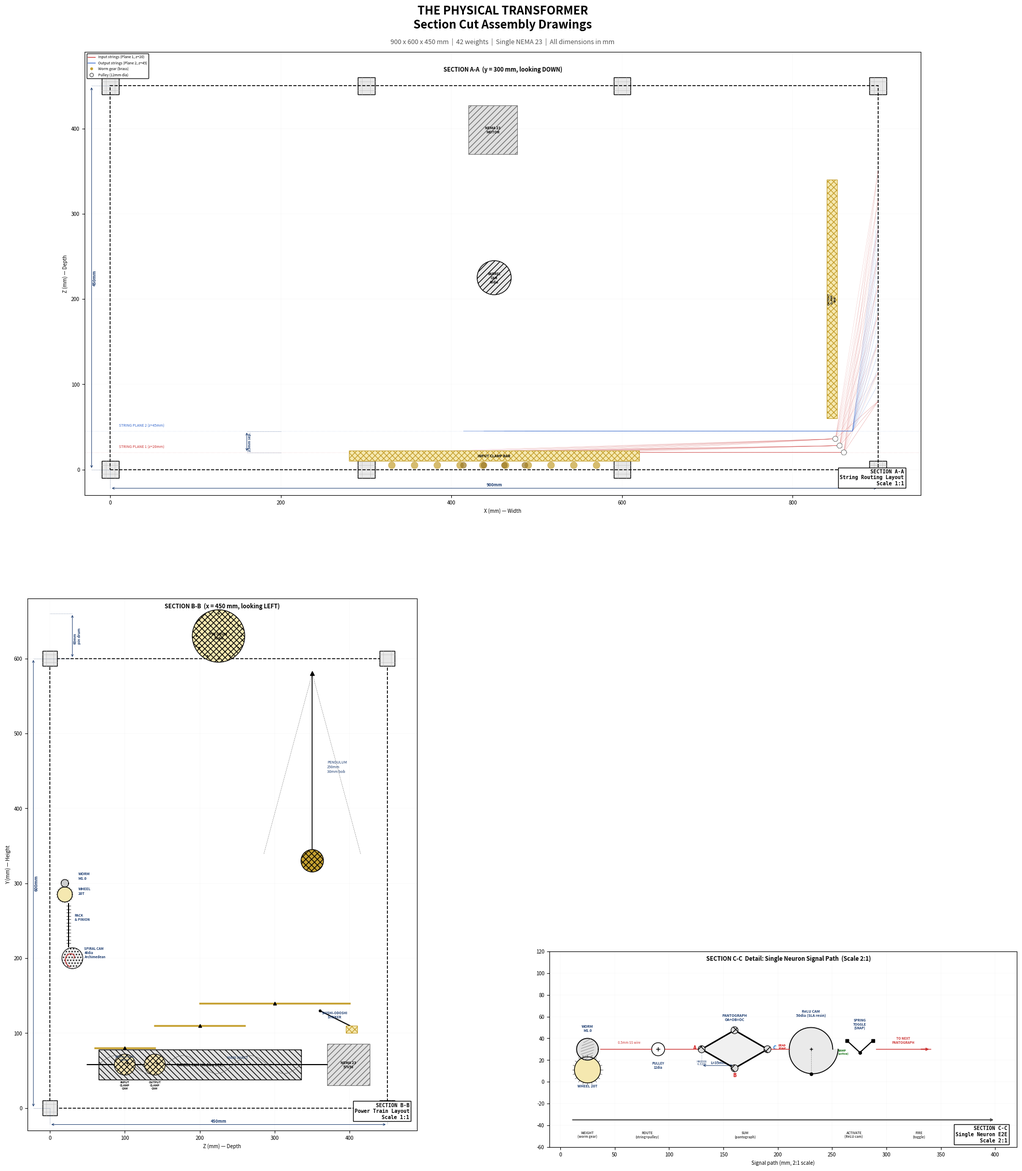

Recreate this plot in Python.
"""
Physical Transformer — Section Cut Assembly Drawings
=====================================================
Generates 3 cross-section views revealing internal mechanisms:
  A-A: Horizontal cut at y=300mm (string routing, top-down)
  B-B: Vertical cut at x=450mm (power train, side view)
  C-C: Detail — single neuron end-to-end (2:1 enlarged)

Output: SECTION_CUTS.png (200 DPI) and SECTION_CUTS.svg
"""

import numpy as np
import matplotlib.pyplot as plt
import matplotlib.patches as mpatches
from matplotlib.patches import FancyBboxPatch, Circle, Rectangle, Polygon, Arc
from matplotlib.lines import Line2D
from matplotlib.collections import PatchCollection, LineCollection
import matplotlib.patheffects as pe
from pathlib import Path

# ── Global Style ────────────────────────────────────────────────────────────
plt.rcParams.update({
    'font.family': 'sans-serif',
    'font.size': 7,
    'axes.linewidth': 0.8,
    'figure.facecolor': 'white',
    'axes.facecolor': 'white',
})

COLOR_OUTLINE = '#000000'
COLOR_DIM = '#1a3a6e'        # dark blue for dimensions
COLOR_HIDDEN = '#888888'      # hidden lines
COLOR_HATCH_BRASS = '#c5a030' # gold/brass
COLOR_HATCH_STEEL = '#707070' # steel gray
COLOR_HATCH_PLA = '#2a2a2a'   # dark PLA
COLOR_STRING = '#cc3333'      # red-ish for string visibility
COLOR_SECTION_LINE = '#0055aa'
COLOR_FRAME = '#333333'


def draw_title_block(ax, title, scale, cut_label):
    """Draw title block in lower-right of axes."""
    bbox = ax.get_position()
    ax.text(0.98, 0.02, f'SECTION {cut_label}\n{title}\nScale {scale}',
            transform=ax.transAxes, fontsize=7, fontweight='bold',
            ha='right', va='bottom', fontfamily='monospace',
            bbox=dict(boxstyle='square,pad=0.3', facecolor='white',
                      edgecolor='black', linewidth=1.0))


def draw_dimension(ax, p1, p2, offset, text, horizontal=True, fontsize=6):
    """Draw a dimension line with arrows and text."""
    if horizontal:
        y = p1[1] + offset
        ax.annotate('', xy=(p1[0], y), xytext=(p2[0], y),
                     arrowprops=dict(arrowstyle='<->', color=COLOR_DIM, lw=0.7))
        ax.plot([p1[0], p1[0]], [p1[1], y], color=COLOR_DIM, lw=0.4, ls=':')
        ax.plot([p2[0], p2[0]], [p2[1], y], color=COLOR_DIM, lw=0.4, ls=':')
        ax.text((p1[0]+p2[0])/2, y+1, text, ha='center', va='bottom',
                fontsize=fontsize, color=COLOR_DIM, fontweight='bold')
    else:
        x = p1[0] + offset
        ax.annotate('', xy=(x, p1[1]), xytext=(x, p2[1]),
                     arrowprops=dict(arrowstyle='<->', color=COLOR_DIM, lw=0.7))
        ax.plot([p1[0], x], [p1[1], p1[1]], color=COLOR_DIM, lw=0.4, ls=':')
        ax.plot([p2[0], x], [p2[1], p2[1]], color=COLOR_DIM, lw=0.4, ls=':')
        ax.text(x+1, (p1[1]+p2[1])/2, text, ha='left', va='center',
                fontsize=fontsize, color=COLOR_DIM, fontweight='bold', rotation=90)


def draw_2020_section(ax, cx, cy, color=COLOR_FRAME):
    """Draw a 20x20 extrusion cross-section at (cx, cy)."""
    rect = Rectangle((cx-10, cy-10), 20, 20, linewidth=1.0,
                      edgecolor=COLOR_OUTLINE, facecolor='#e8e8e8')
    ax.add_patch(rect)
    # T-slot grooves (simplified)
    for dx in [-5, 5]:
        ax.plot([cx+dx, cx+dx], [cy-10, cy+10], color='#bbb', lw=0.4)
    for dy in [-5, 5]:
        ax.plot([cx-10, cx+10], [cy+dy, cy+dy], color='#bbb', lw=0.4)


def hatched_rect(ax, x, y, w, h, material='steel', label=None):
    """Draw a hatched rectangle for section cut material."""
    hatch_map = {
        'steel': ('///', COLOR_HATCH_STEEL, '#e0e0e0'),
        'brass': ('xxx', COLOR_HATCH_BRASS, '#f5e8b0'),
        'pla':   ('\\\\\\', COLOR_HATCH_PLA, '#d0d0d0'),
        'resin': ('...', '#999999', '#eaeaea'),
    }
    hatch, ec, fc = hatch_map.get(material, hatch_map['steel'])
    rect = Rectangle((x, y), w, h, linewidth=0.8, edgecolor=ec,
                      facecolor=fc, hatch=hatch, zorder=2)
    ax.add_patch(rect)
    if label:
        ax.text(x + w/2, y + h/2, label, ha='center', va='center',
                fontsize=5, fontweight='bold', zorder=3)


# ════════════════════════════════════════════════════════════════════════════
#  SECTION A-A: Horizontal cut at y=300mm, looking DOWN
# ════════════════════════════════════════════════════════════════════════════
def draw_section_AA(ax):
    """Top-down view revealing string routing at mid-height."""
    ax.set_xlim(-30, 950)
    ax.set_ylim(-30, 490)  # z-axis (depth) mapped to y
    ax.set_aspect('equal')
    ax.set_xlabel('X (mm) — Width', fontsize=7)
    ax.set_ylabel('Z (mm) — Depth', fontsize=7)

    # ── Outer frame (2020 extrusion cross-sections at corners) ──
    frame_corners = [(0, 0), (900, 0), (0, 450), (900, 450)]
    for cx, cy in frame_corners:
        draw_2020_section(ax, cx, cy)
    # Mid-frame members
    for cx in [300, 600]:
        draw_2020_section(ax, cx, 0)
        draw_2020_section(ax, cx, 450)

    # Frame outline (dashed for reference)
    frame = Rectangle((0, 0), 900, 450, linewidth=1.2,
                       edgecolor=COLOR_OUTLINE, facecolor='none', ls='--')
    ax.add_patch(frame)

    # ── Cutting plane indicator ──
    ax.text(460, 465, 'SECTION A-A  (y = 300 mm, looking DOWN)',
            ha='center', va='bottom', fontsize=8, fontweight='bold')

    # ── Barrel cam (center, running front-to-back) ──
    barrel_cx, barrel_cy = 450, 225
    barrel = Circle((barrel_cx, barrel_cy), 20, linewidth=1.0,
                     edgecolor=COLOR_OUTLINE, facecolor='#e8e8e8',
                     hatch='///', zorder=3)
    ax.add_patch(barrel)
    ax.text(barrel_cx, barrel_cy, 'BARREL\nCAM\n40dia', ha='center',
            va='center', fontsize=4.5, fontweight='bold', zorder=4)

    # ── Motor cross-section (57x57mm, bottom-back) ──
    motor_x, motor_z = 420, 370
    hatched_rect(ax, motor_x, motor_z, 57, 57, 'steel', 'NEMA 23\nMOTOR')

    # ── String Routing Plane 1: 30 input->hidden strings at z=20mm ──
    plane1_z = 20   # z position (mapped to y in this view)
    ax.axhline(y=plane1_z, color=COLOR_STRING, lw=0.3, ls=':', alpha=0.5)
    ax.text(10, plane1_z + 5, 'STRING PLANE 1 (z=20mm)', fontsize=5,
            color=COLOR_STRING, fontstyle='italic')

    # Worm gear x-positions on front face (z=0 edge)
    hidden_gear_x = np.linspace(330, 570, 10)  # 10 worm gears for hidden layer
    # Each gear connects to 3 hidden neurons => 30 strings
    pulley_x = 860  # near right edge
    pulley_z = plane1_z

    # Pantograph input z-positions on right face (x=900 edge)
    panto_z = np.linspace(80, 350, 9)  # 9 inputs per hidden neuron (3 neurons x 3 inputs each)

    # Draw worm gear positions on front face
    for i, gx in enumerate(hidden_gear_x):
        gear_circle = Circle((gx, 5), 4, linewidth=0.6,
                              edgecolor=COLOR_HATCH_BRASS, facecolor=COLOR_HATCH_BRASS,
                              alpha=0.7, zorder=5)
        ax.add_patch(gear_circle)

    # Draw string routing: gear -> pulley corner -> pantograph
    for i, gx in enumerate(hidden_gear_x):
        for j in range(3):  # 3 hidden neurons
            target_z = panto_z[i % 9]
            # Pulley position (staggered slightly to show routing)
            py = pulley_z + j * 8
            px = pulley_x - j * 5

            # String path: worm gear -> straight to pulley -> 90-deg turn -> pantograph
            string_x = [gx, px, 900]
            string_z = [plane1_z, py, target_z]
            ax.plot(string_x, string_z, color=COLOR_STRING, lw=0.25,
                    alpha=0.4, zorder=2)

            # Pulley at corner
            pulley = Circle((px, py), 3, linewidth=0.4,
                             edgecolor='#666', facecolor='white', zorder=4)
            ax.add_patch(pulley)

    # ── String Routing Plane 2: 12 hidden->output strings at z=45mm ──
    plane2_z = 45
    ax.axhline(y=plane2_z, color='#3366cc', lw=0.3, ls=':', alpha=0.5)
    ax.text(10, plane2_z + 5, 'STRING PLANE 2 (z=45mm)', fontsize=5,
            color='#3366cc', fontstyle='italic')

    # Output worm gears (4 gears centered)
    output_gear_x = np.linspace(414, 486, 4)
    for gx in output_gear_x:
        gear_circle = Circle((gx, 5), 3.5, linewidth=0.6,
                              edgecolor='#997722', facecolor='#997722',
                              alpha=0.7, zorder=5)
        ax.add_patch(gear_circle)

    # 12 output strings within right face zone
    output_panto_z = np.linspace(100, 300, 12)
    for i, gx in enumerate(output_gear_x):
        for j in range(3):
            idx = i * 3 + j
            if idx < 12:
                sz = output_panto_z[idx]
                ax.plot([gx, 870, 900], [plane2_z, plane2_z, sz],
                        color='#3366cc', lw=0.3, alpha=0.5, zorder=2)

    # ── Clamp bars (perpendicular to strings) ──
    # Input clamp bar near front face
    hatched_rect(ax, 280, 10, 340, 12, 'brass', 'INPUT CLAMP BAR')
    # Output clamp bar near right face
    hatched_rect(ax, 840, 60, 12, 280, 'brass')
    ax.text(846, 200, 'OUTPUT\nCLAMP\nBAR', fontsize=4, ha='center',
            va='center', rotation=90, fontweight='bold', zorder=5)

    # ── Depth separation annotation ──
    draw_dimension(ax, (200, plane1_z), (200, plane2_z), -40, '25mm sep.',
                   horizontal=False, fontsize=5)

    # ── Frame dimensions ──
    draw_dimension(ax, (0, 0), (900, 0), -22, '900mm', fontsize=6)
    draw_dimension(ax, (0, 0), (0, 450), -22, '450mm', horizontal=False, fontsize=6)

    # ── Legend ──
    legend_elements = [
        Line2D([0], [0], color=COLOR_STRING, lw=1, label='Input strings (Plane 1, z=20)'),
        Line2D([0], [0], color='#3366cc', lw=1, label='Output strings (Plane 2, z=45)'),
        Line2D([0], [0], marker='o', color='w', markerfacecolor=COLOR_HATCH_BRASS,
               markersize=5, label='Worm gear (brass)', lw=0),
        Line2D([0], [0], marker='o', color='w', markerfacecolor='white',
               markeredgecolor='#666', markersize=5, label='Pulley (12mm dia)', lw=0),
    ]
    ax.legend(handles=legend_elements, loc='upper left', fontsize=5,
              framealpha=0.9, edgecolor='black')

    draw_title_block(ax, 'String Routing Layout', '1:1', 'A-A')


# ════════════════════════════════════════════════════════════════════════════
#  SECTION B-B: Vertical cut at x=450mm, looking LEFT
# ════════════════════════════════════════════════════════════════════════════
def draw_section_BB(ax):
    """Side view revealing power train from motor to worm gears."""
    ax.set_xlim(-30, 490)   # z-axis (depth)
    ax.set_ylim(-30, 680)   # y-axis (height)
    ax.set_aspect('equal')
    ax.set_xlabel('Z (mm) — Depth', fontsize=7)
    ax.set_ylabel('Y (mm) — Height', fontsize=7)

    ax.text(230, 665, 'SECTION B-B  (x = 450 mm, looking LEFT)',
            ha='center', va='bottom', fontsize=8, fontweight='bold')

    # ── Frame outline ──
    frame = Rectangle((0, 0), 450, 600, linewidth=1.2,
                       edgecolor=COLOR_OUTLINE, facecolor='none', ls='--')
    ax.add_patch(frame)

    # 2020 extrusion sections at corners
    for z in [0, 450]:
        for y in [0, 600]:
            draw_2020_section(ax, z, y)

    # ── NEMA 23 Motor (bottom-back) ──
    motor_z, motor_y = 370, 30
    hatched_rect(ax, motor_z, motor_y, 57, 56, 'steel', 'NEMA 23\n57x56')
    # Motor shaft
    ax.plot([motor_z, 50], [motor_y + 28, motor_y + 28], color=COLOR_OUTLINE,
            lw=1.5, zorder=3)
    ax.text(250, motor_y + 28 + 8, 'MAIN SHAFT', fontsize=5, ha='center',
            color=COLOR_DIM, fontstyle='italic')

    # ── Barrel cam (center, on main shaft) ──
    cam_cz, cam_cy = 200, motor_y + 28
    # Show profile view with spiral groove indication
    barrel_rect = Rectangle((cam_cz - 135, cam_cy - 20), 270, 40,
                             linewidth=1.0, edgecolor=COLOR_OUTLINE,
                             facecolor='#e0e0e0', hatch='\\\\\\', zorder=2)
    ax.add_patch(barrel_rect)
    # Spiral groove hint
    theta_b = np.linspace(0, 6*np.pi, 300)
    groove_z = cam_cz - 135 + np.linspace(0, 270, 300)
    groove_y = cam_cy + 12 * np.sin(theta_b)
    ax.plot(groove_z, groove_y, color='#555', lw=0.5, zorder=3)
    ax.text(cam_cz, cam_cy, 'BARREL CAM (40dia x 270)', ha='center',
            va='center', fontsize=5, fontweight='bold', zorder=4)

    # ── Pendulum (hanging from top rail) ──
    pend_z = 350
    pend_top = 580  # below top rail
    pend_len = 250
    pend_bot = pend_top - pend_len
    # Shaft
    ax.plot([pend_z, pend_z], [pend_top, pend_bot], color=COLOR_OUTLINE,
            lw=1.2, zorder=3)
    # Pivot at top
    ax.plot(pend_z, pend_top, 'k^', markersize=6, zorder=4)
    # Bob at bottom
    bob = Circle((pend_z, pend_bot), 15, linewidth=1.0,
                  edgecolor=COLOR_OUTLINE, facecolor=COLOR_HATCH_BRASS,
                  hatch='xxx', zorder=3)
    ax.add_patch(bob)
    ax.text(pend_z + 20, (pend_top + pend_bot)/2, 'PENDULUM\n250mm\n30mm bob',
            fontsize=5, ha='left', va='center', color=COLOR_DIM)
    # Swing arc (dashed)
    swing_angle = 15
    for sign in [-1, 1]:
        angle_rad = np.radians(sign * swing_angle)
        bx = pend_z + pend_len * np.sin(angle_rad)
        by = pend_top - pend_len * np.cos(angle_rad)
        ax.plot([pend_z, bx], [pend_top, by], color=COLOR_HIDDEN,
                lw=0.5, ls='--')

    # ── Clamp bar cam lobes (on main shaft) ──
    for i, (lobe_z, label) in enumerate([(100, 'INPUT\nCLAMP\nCAM'), (140, 'OUTPUT\nCLAMP\nCAM')]):
        # Eccentric circle
        ecc = Circle((lobe_z, motor_y + 28), 14, linewidth=0.8,
                       edgecolor=COLOR_OUTLINE, facecolor='#f0e0b0',
                       hatch='xxx', zorder=3)
        ax.add_patch(ecc)
        # Eccentric offset shown
        ax.plot(lobe_z + 3, motor_y + 28 + 2, 'k+', markersize=4, zorder=4)
        ax.text(lobe_z, motor_y + 28 - 22, label, fontsize=4, ha='center',
                va='top', fontweight='bold')

    # ── Worm gear cross-section (front face center) ──
    worm_cz = 20   # near front face (z~0)
    worm_cy = 300   # mid-height

    # Worm (circle cross-section)
    worm_pitch_dia = 10
    wheel_teeth = 20
    wheel_pitch_dia = wheel_teeth * 1.0
    center_distance = (worm_pitch_dia + wheel_pitch_dia) / 2

    # Worm circle
    theta = np.linspace(0, 2*np.pi, 100)
    worm_x = worm_pitch_dia/2 * np.cos(theta) + worm_cz
    worm_y = worm_pitch_dia/2 * np.sin(theta) + worm_cy
    ax.fill(worm_x, worm_y, color='#e0e0e0', zorder=3)
    ax.plot(worm_x, worm_y, color=COLOR_OUTLINE, lw=1.0, zorder=4)
    # Thread lines on worm
    for offset in np.linspace(-4, 4, 5):
        ax.plot([worm_cz + offset - 1, worm_cz + offset + 1],
                [worm_cy - 5, worm_cy + 5],
                color='#888', lw=0.4, zorder=4)

    # Wheel (larger circle, meshing)
    wheel_cx = worm_cz
    wheel_cy = worm_cy - center_distance
    wheel_x = wheel_pitch_dia/2 * np.cos(theta) + wheel_cx
    wheel_y = wheel_pitch_dia/2 * np.sin(theta) + wheel_cy
    ax.fill(wheel_x, wheel_y, color='#f5e8b0', zorder=2)
    ax.plot(wheel_x, wheel_y, color=COLOR_OUTLINE, lw=1.0, zorder=3)
    # Tooth hint
    for t in np.linspace(0, 2*np.pi, wheel_teeth, endpoint=False):
        tx = wheel_pitch_dia/2 * 1.15 * np.cos(t) + wheel_cx
        ty = wheel_pitch_dia/2 * 1.15 * np.sin(t) + wheel_cy
        ax.plot([wheel_cx + (wheel_pitch_dia/2)*np.cos(t),  tx],
                [wheel_cy + (wheel_pitch_dia/2)*np.sin(t),  ty],
                color=COLOR_OUTLINE, lw=0.3, zorder=3)

    ax.text(worm_cz + 18, worm_cy + 5, 'WORM\nM1.0', fontsize=5,
            ha='left', fontweight='bold', color=COLOR_DIM)
    ax.text(wheel_cx + 18, wheel_cy, f'WHEEL\n{wheel_teeth}T', fontsize=5,
            ha='left', fontweight='bold', color=COLOR_DIM)

    # ── Archimedean spiral cam (below worm gear) ──
    cam_cx = 30
    cam_cy_sc = 200
    r_min = 1.0 * 2  # scaled for visibility
    r_max = 6.0 * 2
    theta_max = 254 * np.pi / 180
    theta_cam = np.linspace(0, theta_max, 200)
    r_cam = r_min + (r_max - r_min) * theta_cam / theta_max
    spiral_x = r_cam * np.cos(theta_cam) + cam_cx
    spiral_y = r_cam * np.sin(theta_cam) + cam_cy_sc

    # Cam body circle
    cam_body = Circle((cam_cx, cam_cy_sc), r_max + 2, linewidth=0.8,
                        edgecolor=COLOR_OUTLINE, facecolor='#eaeaea',
                        hatch='...', zorder=2)
    ax.add_patch(cam_body)
    ax.plot(spiral_x, spiral_y, color='#cc4444', lw=1.2, zorder=3)
    ax.text(cam_cx + 16, cam_cy_sc, 'SPIRAL CAM\n40dia\nArchimedean',
            fontsize=4.5, ha='left', fontweight='bold', color=COLOR_DIM)

    # ── Rack-and-pinion (connecting spiral cam to worm) ──
    rack_z = 25
    ax.plot([rack_z, rack_z], [cam_cy_sc + 15, worm_cy - center_distance - 12],
            color=COLOR_OUTLINE, lw=1.5, zorder=2)
    # Rack teeth
    for ry in np.linspace(cam_cy_sc + 20, worm_cy - center_distance - 15, 12):
        ax.plot([rack_z - 3, rack_z + 3], [ry, ry], color=COLOR_OUTLINE, lw=0.5)
    ax.text(rack_z + 8, (cam_cy_sc + worm_cy)/2, 'RACK\n& PINION',
            fontsize=4.5, ha='left', color=COLOR_DIM, fontweight='bold')

    # ── Pin drum (above frame) ──
    drum_cz = 225
    drum_cy = 630
    drum = Circle((drum_cz, drum_cy), 35, linewidth=1.0,
                    edgecolor=COLOR_OUTLINE, facecolor='#f5e8b0',
                    hatch='xxx', zorder=3)
    ax.add_patch(drum)
    # Pin dots
    for t in np.linspace(0, 2*np.pi, 12, endpoint=False):
        px = drum_cz + 30 * np.cos(t)
        py = drum_cy + 30 * np.sin(t)
        ax.plot(px, py, 'k.', markersize=2, zorder=4)
    ax.text(drum_cz, drum_cy, 'PIN DRUM\n70dia', ha='center', va='center',
            fontsize=5, fontweight='bold', zorder=4)

    # ── Whippletree beams (bottom) ──
    for i, (bz, blen) in enumerate([(100, 80), (200, 120), (300, 200)]):
        by = 80 + i * 30
        # Beam
        ax.plot([bz - blen/2, bz + blen/2], [by, by], color=COLOR_HATCH_BRASS,
                lw=2.5, zorder=3)
        # Pivot (triangle)
        ax.plot(bz, by, 'k^', markersize=5, zorder=4)
        if i == 0:
            ax.text(bz, by - 10, f'WHIPPLETREE\n{blen}mm', fontsize=4,
                    ha='center', va='top', color=COLOR_DIM)

    # ── Shishi-odoshi striker ──
    ax.annotate('SHISHI-ODOSHI\nSTRIKER', xy=(380, 120), fontsize=4.5,
                ha='center', color=COLOR_DIM, fontweight='bold')
    # Arm
    ax.plot([360, 400], [130, 110], color=COLOR_OUTLINE, lw=1.5)
    ax.plot(360, 130, 'ko', markersize=3)  # pivot
    hatched_rect(ax, 395, 100, 15, 10, 'brass')  # anvil

    # ── Dimensions ──
    draw_dimension(ax, (0, 0), (450, 0), -22, '450mm', fontsize=6)
    draw_dimension(ax, (0, 0), (0, 600), -22, '600mm', horizontal=False, fontsize=6)
    draw_dimension(ax, (0, 600), (0, 660), 30, '60mm\npin drum', horizontal=False, fontsize=5)

    draw_title_block(ax, 'Power Train Layout', '1:1', 'B-B')


# ════════════════════════════════════════════════════════════════════════════
#  SECTION C-C: Detail — Single Neuron End-to-End (2:1 enlarged)
# ════════════════════════════════════════════════════════════════════════════
def draw_section_CC(ax):
    """Enlarged detail: one complete signal path through the machine."""
    # Working in "real mm" but displayed at 2:1
    ax.set_xlim(-10, 420)
    ax.set_ylim(-60, 120)
    ax.set_aspect('equal')
    ax.set_xlabel('Signal path (mm, 2:1 scale)', fontsize=7)

    ax.text(210, 110, 'SECTION C-C  Detail: Single Neuron Signal Path  (Scale 2:1)',
            ha='center', va='bottom', fontsize=8, fontweight='bold')

    x_cursor = 0  # running x position for the signal chain

    # ── 1. Worm gear assembly ──
    worm_cx = 25
    worm_cy = 30
    # Worm (helical profile - show as circle with thread lines)
    worm_r = 10
    theta = np.linspace(0, 2*np.pi, 100)
    ax.fill(worm_r * np.cos(theta) + worm_cx,
            worm_r * np.sin(theta) + worm_cy,
            color='#e0e0e0', zorder=3)
    ax.plot(worm_r * np.cos(theta) + worm_cx,
            worm_r * np.sin(theta) + worm_cy,
            color=COLOR_OUTLINE, lw=1.2, zorder=4)
    # Helical thread lines
    for off in np.linspace(-8, 8, 7):
        y_off = worm_cy + off
        half_w = np.sqrt(max(0, worm_r**2 - off**2))
        if half_w > 1:
            ax.plot([worm_cx - half_w*0.6, worm_cx + half_w*0.6],
                    [y_off - 2, y_off + 2], color='#777', lw=0.5, zorder=4)

    # Wheel
    wheel_r = 12
    wheel_cx = worm_cx
    wheel_cy = worm_cy - worm_r - wheel_r + 3  # meshing
    ax.fill(wheel_r * np.cos(theta) + wheel_cx,
            wheel_r * np.sin(theta) + wheel_cy,
            color='#f5e8b0', zorder=2)
    ax.plot(wheel_r * np.cos(theta) + wheel_cx,
            wheel_r * np.sin(theta) + wheel_cy,
            color=COLOR_OUTLINE, lw=1.0, zorder=3)
    # Teeth
    for t in np.linspace(0, 2*np.pi, 20, endpoint=False):
        tx = (wheel_r + 2) * np.cos(t) + wheel_cx
        ty = (wheel_r + 2) * np.sin(t) + wheel_cy
        ax.plot([wheel_cx + wheel_r*np.cos(t), tx],
                [wheel_cy + wheel_r*np.sin(t), ty],
                color=COLOR_OUTLINE, lw=0.4, zorder=3)

    ax.text(worm_cx, worm_cy + 16, 'WORM\nM1.0', fontsize=5, ha='center',
            fontweight='bold', color=COLOR_DIM)
    ax.text(wheel_cx, wheel_cy - 16, 'WHEEL 20T', fontsize=5, ha='center',
            fontweight='bold', color=COLOR_DIM)

    # ── 2. String from worm gear to pulley ──
    string_start_x = worm_cx + worm_r + 2
    string_y = worm_cy
    pulley_cx = 90
    pulley_cy = string_y
    pulley_r = 6  # 12mm dia

    # String line
    ax.plot([string_start_x, pulley_cx - pulley_r],
            [string_y, pulley_cy],
            color=COLOR_STRING, lw=1.0, zorder=5)
    ax.text((string_start_x + pulley_cx)/2, string_y + 5,
            '0.5mm SS wire', fontsize=4.5, ha='center', color=COLOR_STRING,
            fontstyle='italic')

    # Pulley
    pulley = Circle((pulley_cx, pulley_cy), pulley_r, linewidth=1.0,
                      edgecolor=COLOR_OUTLINE, facecolor='white', zorder=4)
    ax.add_patch(pulley)
    # Axle
    ax.plot(pulley_cx, pulley_cy, 'k+', markersize=6, zorder=5)
    ax.text(pulley_cx, pulley_cy - pulley_r - 5, 'PULLEY\n12dia',
            fontsize=4.5, ha='center', va='top', color=COLOR_DIM, fontweight='bold')

    # String continues from pulley to pantograph
    panto_start_x = 130
    ax.plot([pulley_cx + pulley_r, panto_start_x],
            [pulley_cy, 30], color=COLOR_STRING, lw=1.0, zorder=5)

    # ── 3. Pantograph diamond (rhombus) ──
    L = 35  # arm length
    alpha = np.radians(30)
    px0 = panto_start_x
    py0 = 30  # center height

    # Diamond vertices
    verts = np.array([
        [px0, py0],                                          # left (input A)
        [px0 + L*np.cos(alpha), py0 + L*np.sin(alpha)],     # top
        [px0 + 2*L*np.cos(alpha), py0],                     # right (output C)
        [px0 + L*np.cos(alpha), py0 - L*np.sin(alpha)],     # bottom (input B)
    ])

    diamond = Polygon(verts, closed=True, linewidth=1.5,
                       edgecolor=COLOR_OUTLINE, facecolor='#f0f0f0', zorder=3)
    ax.add_patch(diamond)

    # Arms as thick lines
    for i in range(4):
        j = (i + 1) % 4
        ax.plot([verts[i, 0], verts[j, 0]], [verts[i, 1], verts[j, 1]],
                color=COLOR_OUTLINE, lw=2.0, zorder=4)

    # HK0306 bearings at each joint (6.5mm OD)
    bearing_r = 3.25
    for i, (bx, by) in enumerate(verts):
        bearing = Circle((bx, by), bearing_r, linewidth=0.8,
                          edgecolor=COLOR_OUTLINE, facecolor='#ddd',
                          hatch='xx', zorder=5)
        ax.add_patch(bearing)
    ax.text(verts[0, 0], verts[0, 1] - 10, 'HK0306\n6.5 OD', fontsize=4,
            ha='center', va='top', color=COLOR_DIM)

    # Labels
    ax.text(verts[0, 0] - 5, verts[0, 1], 'A', fontsize=7, ha='right',
            fontweight='bold', color='#cc0000')
    ax.text(verts[3, 0], verts[3, 1] - 8, 'B', fontsize=7, ha='center',
            fontweight='bold', color='#cc0000')
    ax.text(verts[2, 0] + 5, verts[2, 1], 'C', fontsize=7, ha='left',
            fontweight='bold', color='#0066cc')
    ax.text(px0 + L*np.cos(alpha), py0 + L*np.sin(alpha) + 8,
            'PANTOGRAPH\nOA+OB=OC', fontsize=5, ha='center', va='bottom',
            fontweight='bold', color=COLOR_DIM)

    # Dimension: arm length
    draw_dimension(ax, (verts[0, 0], verts[0, 1]),
                   (verts[1, 0], verts[1, 1]), -15,
                   f'L={L}mm', horizontal=True, fontsize=5)

    # ── 4. ReLU cam (shaped cam) ──
    relu_cx = verts[2, 0] + 40
    relu_cy = 30
    relu_r_base = 20

    # ReLU cam profile
    theta_relu = np.linspace(0, 2*np.pi, 360)
    r_relu = np.zeros_like(theta_relu)
    for k, t in enumerate(theta_relu):
        if t < np.pi:  # flat region (dead zone = inactive)
            r_relu[k] = relu_r_base
        else:  # linear ramp (active region)
            r_relu[k] = relu_r_base + 5 * (t - np.pi) / np.pi

    cam_x = r_relu * np.cos(theta_relu) + relu_cx
    cam_y = r_relu * np.sin(theta_relu) + relu_cy

    ax.fill(cam_x, cam_y, color='#eaeaea', hatch='...', zorder=2)
    ax.plot(cam_x, cam_y, color=COLOR_OUTLINE, lw=1.2, zorder=3)
    # Center
    ax.plot(relu_cx, relu_cy, 'k+', markersize=5, zorder=4)
    # Follower position
    follower_angle = np.pi * 1.5  # on the ramp
    fr = relu_r_base + 5 * (follower_angle - np.pi) / np.pi
    fx = fr * np.cos(follower_angle) + relu_cx
    fy = fr * np.sin(follower_angle) + relu_cy
    ax.plot(fx, fy, 'ko', markersize=4, zorder=5)
    ax.plot([relu_cx, fx], [relu_cy, fy], color=COLOR_HIDDEN, lw=0.5, ls='--')

    # Labels
    ax.text(relu_cx, relu_cy + relu_r_base + 10, 'ReLU CAM\n50dia (SLA resin)',
            fontsize=5, ha='center', fontweight='bold', color=COLOR_DIM)
    # Annotate regions
    ax.annotate('DEAD\nZONE', xy=(relu_cx - relu_r_base - 3, relu_cy),
                fontsize=4, ha='right', color='#cc0000', fontweight='bold')
    ax.annotate('RAMP\n(active)', xy=(relu_cx + relu_r_base + 5, relu_cy - 5),
                fontsize=4, ha='left', color='#006600', fontweight='bold')

    # String from pantograph output to ReLU cam
    ax.plot([verts[2, 0] + bearing_r, relu_cx - relu_r_base],
            [verts[2, 1], relu_cy], color=COLOR_STRING, lw=1.0, zorder=5)

    # ── 5. Spring toggle (bistable mechanism) ──
    toggle_cx = relu_cx + 45
    toggle_cy = 30
    # Simplified bistable: two angled springs meeting at center
    ax.plot([toggle_cx - 12, toggle_cx, toggle_cx + 12],
            [toggle_cy + 8, toggle_cy - 3, toggle_cy + 8],
            color=COLOR_OUTLINE, lw=1.5, zorder=3)
    # Spring zigzag
    spring_x = np.array([toggle_cx - 12, toggle_cx - 9, toggle_cx - 6,
                          toggle_cx - 3, toggle_cx])
    spring_y = toggle_cy + 8 + np.array([0, 3, -3, 3, -8-3])
    # Fixed points
    ax.plot(toggle_cx - 12, toggle_cy + 8, 'ks', markersize=4, zorder=4)
    ax.plot(toggle_cx + 12, toggle_cy + 8, 'ks', markersize=4, zorder=4)
    ax.plot(toggle_cx, toggle_cy - 3, 'ko', markersize=4, zorder=4)
    ax.text(toggle_cx, toggle_cy + 18, 'SPRING\nTOGGLE\n(SNAP)', fontsize=4.5,
            ha='center', fontweight='bold', color=COLOR_DIM)

    # ── 6. Output string to next stage ──
    out_start_x = toggle_cx + 15
    ax.plot([out_start_x, out_start_x + 50], [30, 30],
            color=COLOR_STRING, lw=1.0, zorder=5)
    ax.annotate('', xy=(out_start_x + 50, 30), xytext=(out_start_x + 40, 30),
                arrowprops=dict(arrowstyle='->', color=COLOR_STRING, lw=1.5))
    ax.text(out_start_x + 25, 35, 'TO NEXT\nPANTOGRAPH', fontsize=4.5,
            ha='center', color=COLOR_STRING, fontweight='bold')

    # ── Signal flow arrow along bottom ──
    ax.annotate('', xy=(400, -35), xytext=(10, -35),
                arrowprops=dict(arrowstyle='->', color='#444', lw=1.5))
    labels_flow = ['WEIGHT\n(worm gear)', 'ROUTE\n(string+pulley)',
                   'SUM\n(pantograph)', 'ACTIVATE\n(ReLU cam)',
                   'FIRE\n(toggle)', 'OUTPUT\n(string)']
    positions = [25, 80, 170, 270, 330, 380]
    for lbl, px in zip(labels_flow, positions):
        ax.text(px, -45, lbl, fontsize=4.5, ha='center', va='top',
                fontweight='bold', color='#444')

    draw_title_block(ax, 'Single Neuron E2E', '2:1', 'C-C')


# ════════════════════════════════════════════════════════════════════════════
#  MAIN — Compose all three sections
# ════════════════════════════════════════════════════════════════════════════
def main():
    fig = plt.figure(figsize=(22, 30), dpi=100)

    # Layout: A-A on top (wide), B-B bottom-left, C-C bottom-right
    gs = fig.add_gridspec(3, 2, height_ratios=[1.0, 1.2, 0.6],
                          hspace=0.25, wspace=0.2,
                          left=0.05, right=0.95, top=0.96, bottom=0.03)

    # Section A-A (top, spans both columns)
    ax_aa = fig.add_subplot(gs[0, :])
    draw_section_AA(ax_aa)
    ax_aa.grid(True, alpha=0.15, lw=0.3)

    # Section B-B (middle-left)
    ax_bb = fig.add_subplot(gs[1, 0])
    draw_section_BB(ax_bb)
    ax_bb.grid(True, alpha=0.15, lw=0.3)

    # Section C-C (middle-right + bottom-right combined)
    ax_cc = fig.add_subplot(gs[1:, 1])
    draw_section_CC(ax_cc)
    ax_cc.grid(True, alpha=0.15, lw=0.3)

    # Overall title
    fig.suptitle('THE PHYSICAL TRANSFORMER\nSection Cut Assembly Drawings',
                 fontsize=16, fontweight='bold', y=0.99)
    fig.text(0.5, 0.965,
             '900 x 600 x 450 mm  |  42 weights  |  Single NEMA 23  |  All dimensions in mm',
             ha='center', fontsize=9, fontstyle='italic', color='#555')

    # Save
    out_dir = Path(r'd:\Claude local\3d_design_agent\.superpowers\brainstorm\physical-transformer\drawings')
    out_dir.mkdir(parents=True, exist_ok=True)

    png_path = out_dir / 'SECTION_CUTS.png'
    svg_path = out_dir / 'SECTION_CUTS.svg'

    fig.savefig(str(png_path), dpi=200, bbox_inches='tight',
                facecolor='white', edgecolor='none')
    print(f'Saved PNG: {png_path}')

    fig.savefig(str(svg_path), format='svg', bbox_inches='tight',
                facecolor='white', edgecolor='none')
    print(f'Saved SVG: {svg_path}')

    plt.close(fig)
    print('Done.')


if __name__ == '__main__':
    main()
